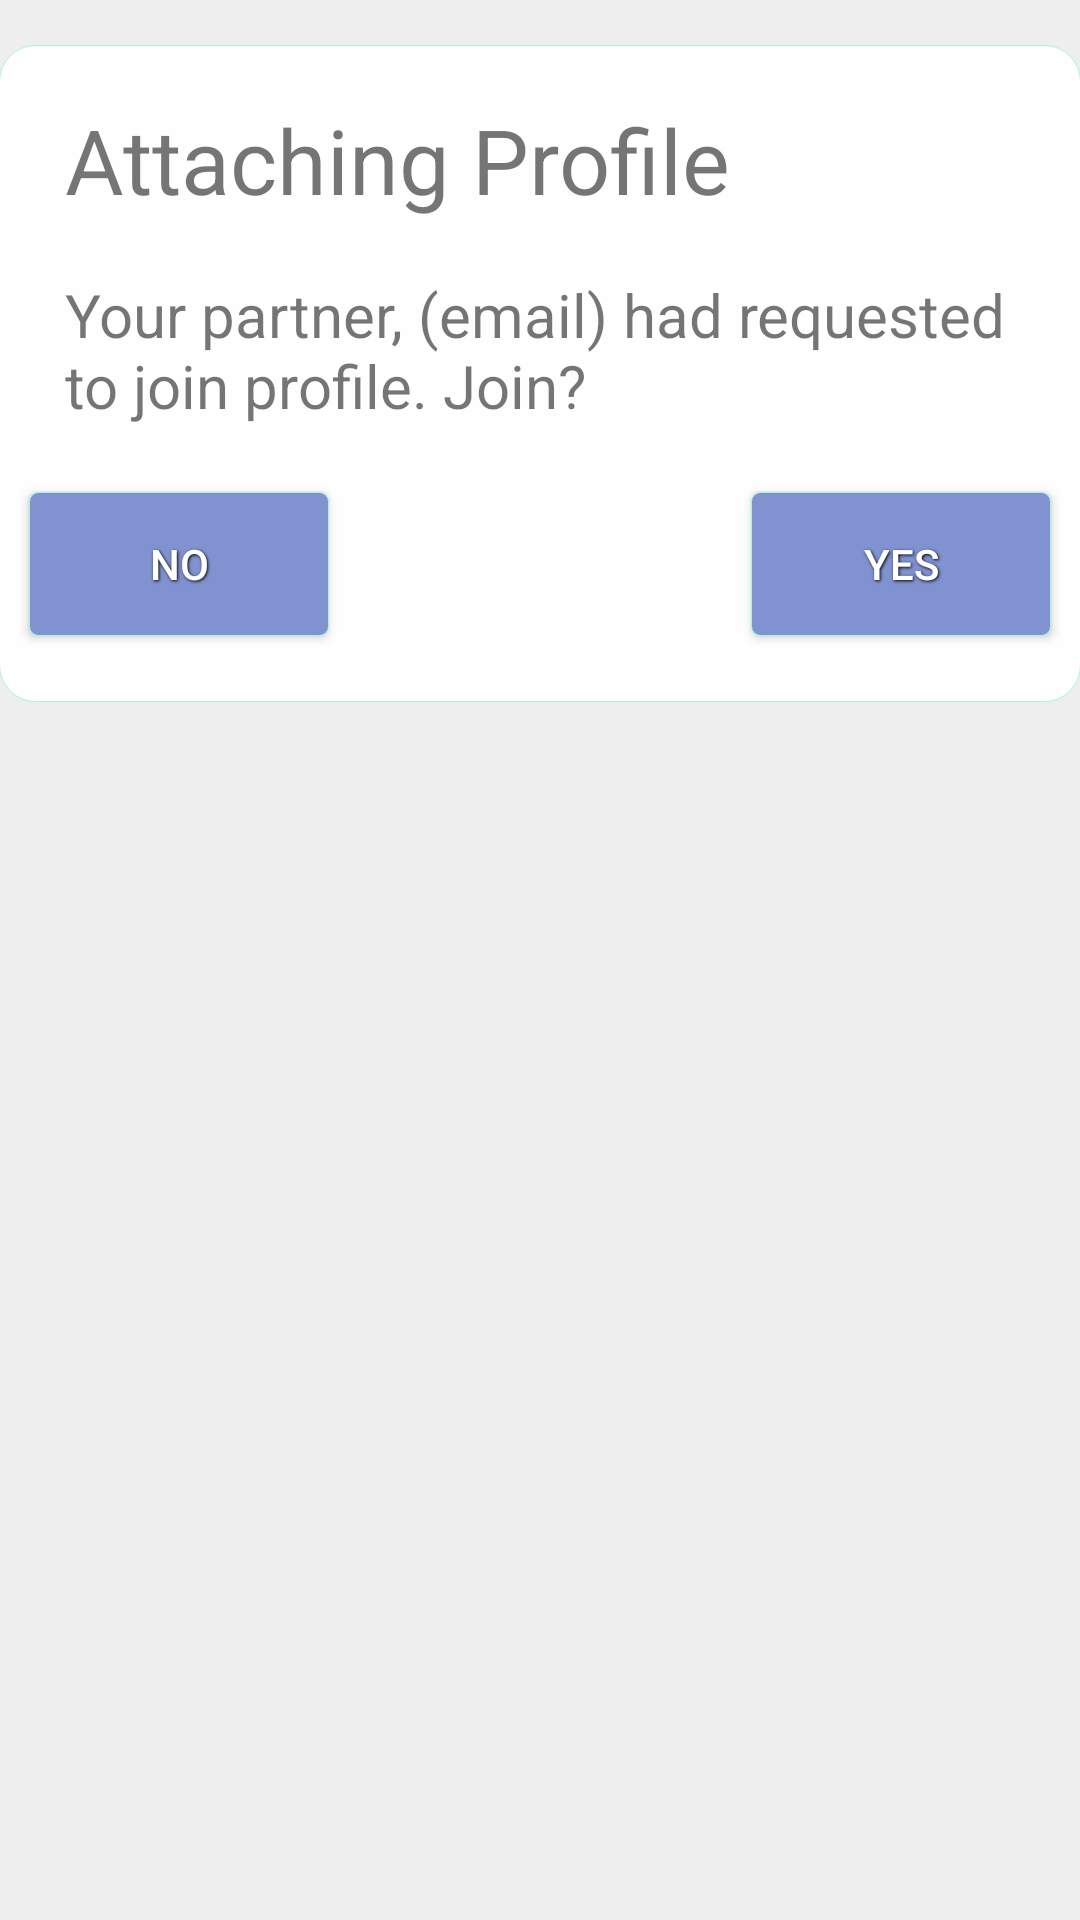

Write the Android layout XML for this screen, with the resource values it uses.
<!-- AndroidManifest.xml: application theme AppTheme -->
<!-- res/layout/customdialog.xml -->
<RelativeLayout xmlns:android="http://schemas.android.com/apk/res/android"
    xmlns:tools="http://schemas.android.com/tools"
    android:layout_width="match_parent"
    android:layout_height="match_parent"
    android:background="#EEEEEE"
    >

        <RelativeLayout
            android:layout_width="wrap_content"
            android:layout_height="wrap_content"
            android:layout_marginTop="15dp"
            android:layout_marginBottom="15dp"
            android:paddingLeft="@dimen/activity_horizontal_margin"
            android:paddingRight="@dimen/activity_horizontal_margin">

            <RelativeLayout
                android:id="@+id/fields_layout"
                android:layout_width="match_parent"
                android:layout_height="wrap_content"
                android:layout_below="@id/user_image"
                android:background="@drawable/white_layout_bg">


                <TextView
                    android:id="@+id/dialogTitle"
                    android:layout_width="match_parent"
                    android:layout_height="wrap_content"
                    android:layout_marginLeft="10dp"
                    android:layout_marginRight="10dp"
                    android:layout_marginTop="18dp"
                    android:paddingLeft="12dp"
                    android:paddingRight="12dp"
                    android:text="@string/dialogTitle"
                    android:textSize="30sp" />

                <TextView
                    android:id="@+id/dialogMessage"
                    android:layout_below="@+id/dialogTitle"
                    android:layout_width="match_parent"
                    android:layout_height="wrap_content"
                    android:layout_marginLeft="10dp"
                    android:layout_marginRight="10dp"
                    android:layout_marginTop="18dp"
                    android:paddingLeft="12dp"
                    android:paddingRight="12dp"
                    android:text="@string/dialogMessage"
                    android:textSize="20sp" />

                <Button
                    style="@style/login_button"
                    android:id="@+id/accept"
                    android:layout_width="100dp"
                    android:layout_height="wrap_content"
                    android:layout_below="@id/dialogMessage"
                    android:layout_alignParentRight="true"
                    android:layout_centerHorizontal="true"
                    android:layout_marginRight="10dp"
                    android:layout_marginBottom="22dp"
                    android:layout_marginTop="22dp"
                    android:background="@drawable/bluepurple_button"
                    android:text="@string/accept" />

                <Button
                    style="@style/login_button"
                    android:id="@+id/reject"
                    android:layout_width="100dp"
                    android:layout_height="wrap_content"
                    android:layout_below="@id/dialogMessage"
                    android:layout_alignParentLeft="true"
                    android:layout_centerHorizontal="true"
                    android:layout_marginLeft="10dp"
                    android:layout_marginBottom="22dp"
                    android:layout_marginTop="22dp"
                    android:background="@drawable/bluepurple_button"
                    android:text="@string/reject" />

            </RelativeLayout>

        </RelativeLayout>
</RelativeLayout>
<!-- resources referenced by this layout -->
<resources>
  <!-- drawable bluepurple_button (drawable) -->
  <?xml version="1.0" encoding="utf-8" ?>
  <selector xmlns:android="http://schemas.android.com/apk/res/android">
      <item android:state_pressed="true" >
          <shape>
              <solid
                  android:color="@color/statusBarColor" />
              <stroke
                  android:width="0.2dp"
                  android:color="@color/accentColor"/>
              <corners
                  android:radius="3dp" />
              <padding
                  android:left="6dp"
                  android:top="6dp"
                  android:right="6dp"
                  android:bottom="6dp" />
          </shape>
      </item>
      <item>
          <shape>
              <solid
                  android:color="@color/toolBarColor"/>
              <stroke
                  android:width="0.2dp"
                  android:color="@color/accentColor"/>
              <corners
                  android:radius="3dp" />
              <padding
                  android:left="6dp"
                  android:top="6dp"
                  android:right="6dp"
                  android:bottom="6dp" />
          </shape>
      </item>
  </selector>
  <!-- drawable white_layout_bg (drawable-xhdpi) -->
  <?xml version="1.0" encoding="utf-8"?>
  <shape xmlns:android="http://schemas.android.com/apk/res/android">
      <solid android:color="#F3FFFFFF" />
      <stroke android:width="0.2dp" android:color="@color/accentColor" />
      <corners android:radius="12dp"></corners>
  </shape>
  <string name="accept">Yes</string>
  <string name="dialogMessage">Your partner, (email) had requested to join profile. Join?</string>
  <string name="dialogTitle">Attaching Profile</string>
  <string name="reject">No</string>
  <style name="login_button">
          <item name="android:layout_width">fill_parent</item>
          <item name="android:layout_height">wrap_content</item>
          <item name="android:textColor">#ffffff</item>
          <item name="android:gravity">center</item>
          <item name="android:shadowColor">#000000</item>
          <item name="android:shadowDx">1</item>
          <item name="android:shadowDy">1</item>
          <item name="android:shadowRadius">2</item>
      </style>
  <style name="AppTheme" parent="AppTheme.Base">
          
      </style>
  <color name="statusBarColor">#535e85</color>
  <color name="accentColor">#A6F4DC</color>
  <color name="toolBarColor">#8192D0</color>
  <style name="AppTheme.Base" parent="Theme.AppCompat.Light.NoActionBar">
          <item name="colorPrimary">@color/toolBarColor</item>
          <item name="colorPrimaryDark">@color/statusBarColor</item>
          <item name="colorAccent">@color/accentColor</item>
      </style>
</resources>
